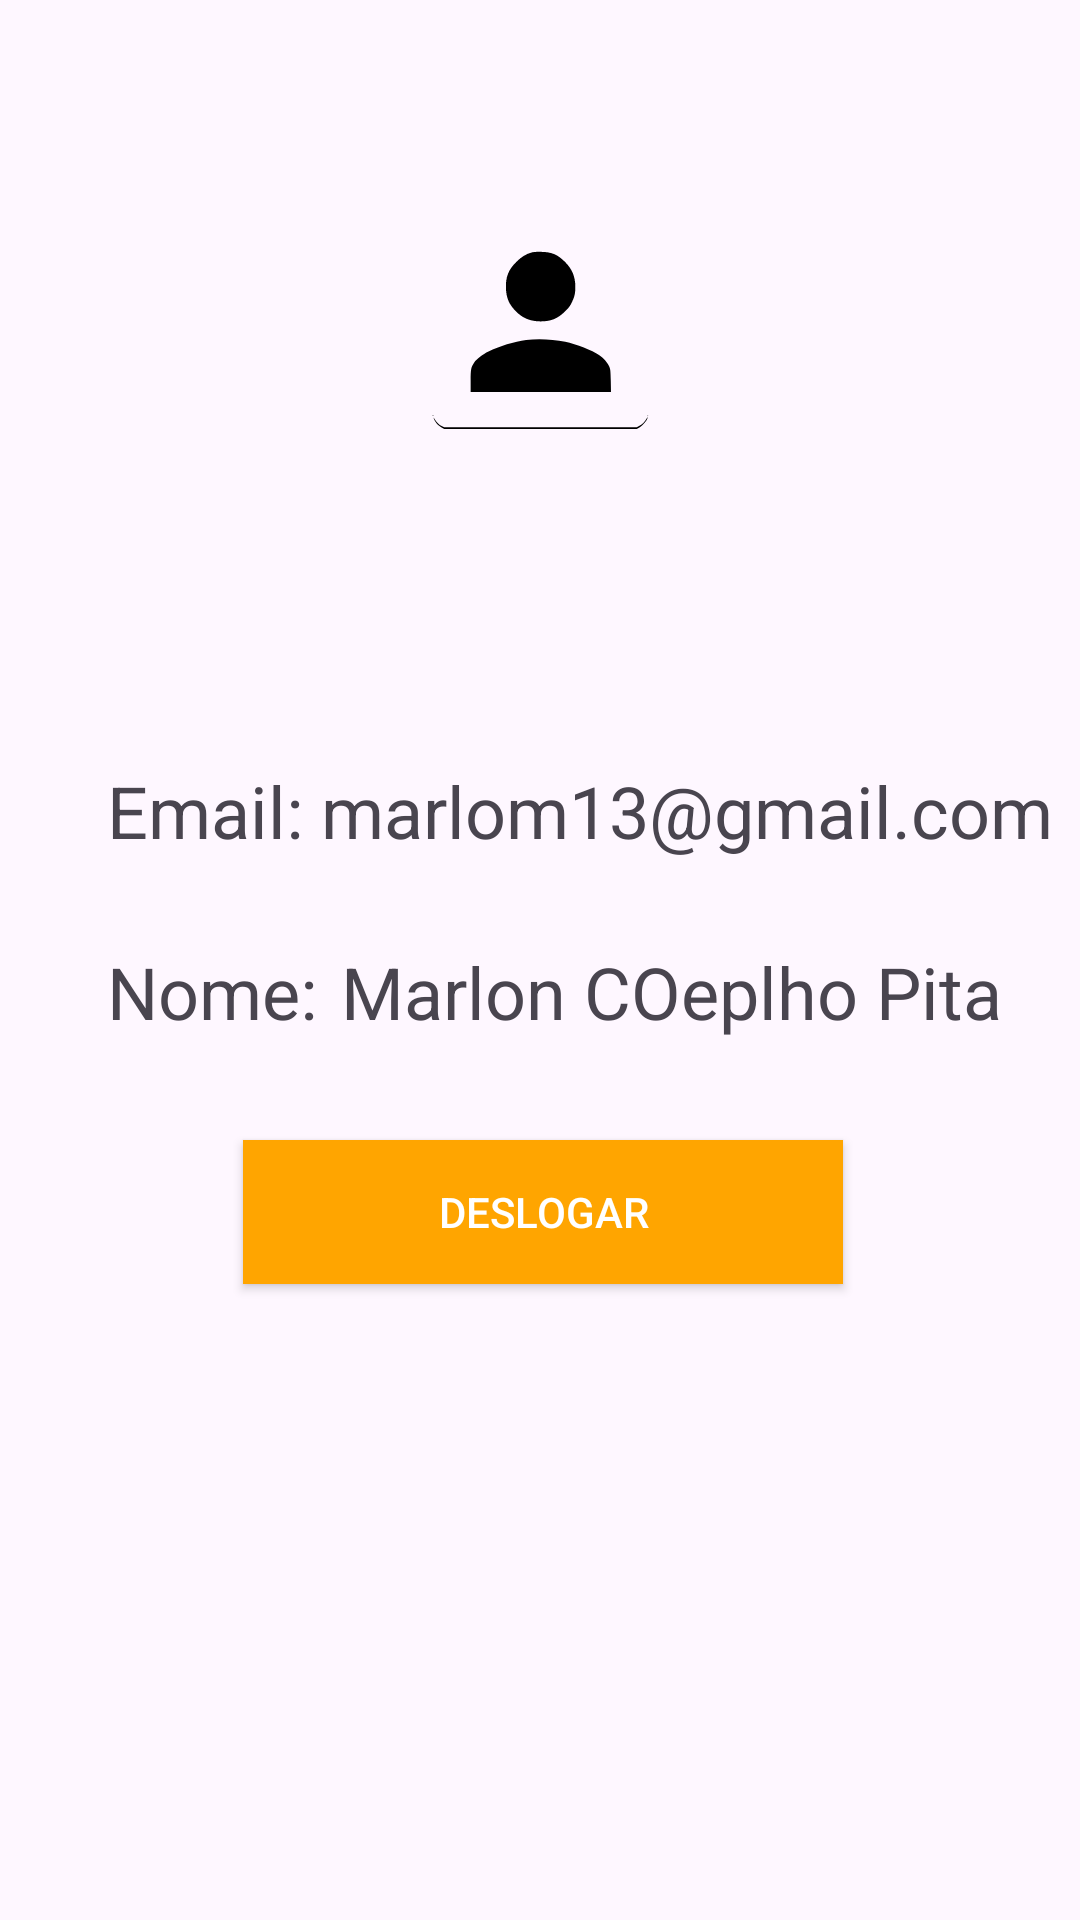

Write the Android layout XML for this screen, with the resource values it uses.
<!-- AndroidManifest.xml: application theme Theme.RotaLivre -->
<!-- res/layout/activity_user.xml -->
<?xml version="1.0" encoding="utf-8"?>
<androidx.constraintlayout.widget.ConstraintLayout xmlns:android="http://schemas.android.com/apk/res/android"
    xmlns:app="http://schemas.android.com/apk/res-auto"
    xmlns:tools="http://schemas.android.com/tools"
    android:id="@+id/main"
    android:layout_width="match_parent"
    android:layout_height="match_parent"
    tools:context=".user">

    <View
        android:id="@+id/container_user"
        android:layout_width="150dp"
        android:layout_height="150dp"
        android:layout_marginTop="32dp"
        android:background="@drawable/conteineruser"
        app:layout_constraintEnd_toEndOf="parent"
        app:layout_constraintStart_toStartOf="parent"
        app:layout_constraintTop_toTopOf="parent" />

    <ImageView
        android:id="@+id/imageView"
        android:layout_width="106dp"
        android:layout_height="91dp"
        app:layout_constraintBottom_toBottomOf="@+id/container_user"
        app:layout_constraintEnd_toEndOf="@+id/container_user"
        app:layout_constraintStart_toStartOf="@+id/container_user"
        app:layout_constraintTop_toTopOf="@+id/container_user"
        app:srcCompat="@drawable/person" />

    <TextView
        android:id="@+id/emailUsuari"
        android:layout_width="wrap_content"
        android:layout_height="wrap_content"
        android:layout_marginTop="72dp"
        android:text="Email:"
        android:textSize="24sp"
        app:layout_constraintEnd_toEndOf="parent"
        app:layout_constraintHorizontal_bias="0.121"
        app:layout_constraintStart_toStartOf="parent"
        app:layout_constraintTop_toBottomOf="@+id/container_user" />

    <androidx.appcompat.widget.AppCompatButton
        android:id="@+id/deslogar"
        android:layout_width="200dp"
        android:layout_height="wrap_content"
        android:layout_marginBottom="212dp"
        android:background="@drawable/background_button"
        android:text="Deslogar"
        android:textColor="@color/white"
        app:layout_constraintBottom_toBottomOf="parent"
        app:layout_constraintEnd_toEndOf="parent"
        app:layout_constraintHorizontal_bias="0.507"
        app:layout_constraintStart_toStartOf="parent" />

    <TextView
        android:id="@+id/nomeUsuari"
        android:layout_width="wrap_content"
        android:layout_height="wrap_content"
        android:layout_marginTop="28dp"
        android:text="Nome:"
        android:textSize="24sp"
        app:layout_constraintEnd_toEndOf="parent"
        app:layout_constraintHorizontal_bias="0.123"
        app:layout_constraintStart_toStartOf="parent"
        app:layout_constraintTop_toBottomOf="@+id/emailUsuari" />

    <TextView
        android:id="@+id/textemailUsuario"
        android:layout_width="wrap_content"
        android:layout_height="wrap_content"
        android:layout_marginTop="72dp"
        android:text="marlom13@gmail.com"
        android:textSize="24sp"
        app:layout_constraintEnd_toEndOf="parent"
        app:layout_constraintHorizontal_bias="0.393"
        app:layout_constraintStart_toEndOf="@+id/emailUsuari"
        app:layout_constraintTop_toBottomOf="@+id/container_user" />

    <TextView
        android:id="@+id/textnomeUsuario"
        android:layout_width="wrap_content"
        android:layout_height="wrap_content"
        android:layout_marginTop="28dp"
        android:text="Marlon COeplho Pita"
        android:textSize="24sp"
        app:layout_constraintEnd_toEndOf="parent"
        app:layout_constraintHorizontal_bias="0.237"
        app:layout_constraintStart_toEndOf="@+id/nomeUsuari"
        app:layout_constraintTop_toBottomOf="@+id/textemailUsuario" />
</androidx.constraintlayout.widget.ConstraintLayout>
<!-- resources referenced by this layout -->
<resources>
  <color name="white">#FFFFFFFF</color>
  <!-- drawable background_button (drawable) -->
  <?xml version="1.0" encoding="utf-8"?>
  <shape xmlns:android="http://schemas.android.com/apk/res/android">
  
      <solid android:color="@color/orange">
  
      </solid>
  
  </shape>
  <!-- drawable person (drawable) -->
  <vector xmlns:android="http://schemas.android.com/apk/res/android" android:height="24dp" android:viewportHeight="512" android:viewportWidth="512" android:width="24dp">
        
      <path android:fillColor="#000000" android:pathData="M239.6,126.5c-10.5,2.7 -19.3,8.1 -29.2,18 -14.8,14.8 -20,28.1 -19.2,49.5 0.7,18 5.9,29.9 18.2,42.5 12.4,12.6 25.4,18.4 43.1,19.2 21.2,0.9 35.1,-4.3 49.6,-18.7 7.1,-7 9.4,-10.1 12.7,-17 5.2,-11 6.6,-17.2 6.5,-29.5 0,-18.5 -6.1,-33.1 -19.2,-46.1 -14.2,-14.1 -24.5,-18.5 -44.1,-19 -8.6,-0.3 -14.3,0.1 -18.4,1.1z" android:strokeColor="#00000000"/>
        
      <path android:fillColor="#000000" android:pathData="M229,290.6c-21.8,3 -50.4,11.7 -70.5,21.5 -10.9,5.2 -22.2,14 -26.8,20.6 -6,8.7 -6.7,12.4 -6.7,34.8l0,20.5 131.6,-0 131.6,-0 -0.4,-20.8c-0.4,-18.7 -0.6,-21.3 -2.7,-26.5 -2.7,-6.9 -10.9,-16.1 -19.4,-21.9 -12.3,-8.4 -42.5,-20.1 -63.3,-24.7 -22.9,-5.1 -51.5,-6.4 -73.4,-3.5z" android:strokeColor="#00000000"/>
        
      <path android:fillColor="#000000" android:pathData="M54.1,432.6c0,1.1 0.3,1.4 0.6,0.6 0.3,-0.7 0.2,-1.6 -0.1,-1.9 -0.3,-0.4 -0.6,0.2 -0.5,1.3z" android:strokeColor="#00000000"/>
        
      <path android:fillColor="#000000" android:pathData="M457.1,432.6c0,1.1 0.3,1.4 0.6,0.6 0.3,-0.7 0.2,-1.6 -0.1,-1.9 -0.3,-0.4 -0.6,0.2 -0.5,1.3z" android:strokeColor="#00000000"/>
        
      <path android:fillColor="#000000" android:pathData="M55.6,437c1.9,6.9 8.2,14.2 15.6,18.2l4.3,2.3 180.5,-0 180.5,-0 4.3,-2.3c7.4,-3.9 16.3,-14.7 16.2,-19.4 -0.1,-0.7 -1,0.4 -2.1,2.5 -2.6,5 -8.8,11.1 -14.1,13.9l-4.3,2.3 -180.5,-0 -180.5,-0 -4.1,-2.2c-6.3,-3.3 -10.2,-7 -13.5,-12.7 -1.7,-2.8 -2.7,-4 -2.3,-2.6z" android:strokeColor="#00000000"/>
      
  </vector>
  <style name="Theme.RotaLivre" parent="Base.Theme.RotaLivre" />
  <color name="orange">#ffa500</color>
  <style name="Base.Theme.RotaLivre" parent="Theme.Material3.DayNight.NoActionBar">
          
          
          <item name="colorPrimaryVariant">@color/black</item>
      </style>
  <color name="black">#FF000000</color>
</resources>
